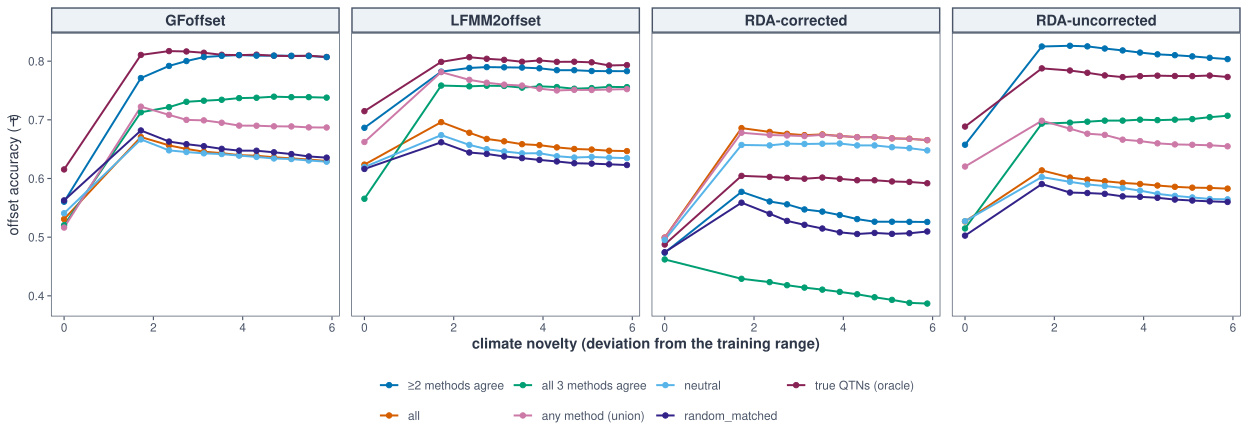

The file beside this chart, header and first rows:
marker_set	dev	method_label	tau_med	n	offset_cv_med	panel
adaptive	0	LFMM2offset	-0.7148	12	0.6682	true QTNs (oracle)
adaptive	0	GFoffset	-0.6154	12	0.402	true QTNs (oracle)
adaptive	0	RDA-corrected	-0.4874	12	0.552	true QTNs (oracle)
adaptive	0	RDA-uncorrected	-0.6885	12	0.4204	true QTNs (oracle)
adaptive	1.72	LFMM2offset	-0.7987	12	0.6816	true QTNs (oracle)
adaptive	1.72	GFoffset	-0.8106	12	0.4366	true QTNs (oracle)
adaptive	1.72	RDA-corrected	-0.6045	12	0.5134	true QTNs (oracle)
adaptive	1.72	RDA-uncorrected	-0.7877	12	0.4277	true QTNs (oracle)
adaptive	2.35	LFMM2offset	-0.8067	12	0.5614	true QTNs (oracle)
adaptive	2.35	GFoffset	-0.8172	12	0.3312	true QTNs (oracle)
adaptive	2.35	RDA-corrected	-0.6026	12	0.3879	true QTNs (oracle)
adaptive	2.35	RDA-uncorrected	-0.784	12	0.3319	true QTNs (oracle)
adaptive	2.74	LFMM2offset	-0.8041	12	0.5017	true QTNs (oracle)
adaptive	2.74	GFoffset	-0.8166	12	0.2866	true QTNs (oracle)
adaptive	2.74	RDA-corrected	-0.601	12	0.3335	true QTNs (oracle)
adaptive	2.74	RDA-uncorrected	-0.7802	12	0.2896	true QTNs (oracle)
adaptive	3.13	LFMM2offset	-0.8022	12	0.4512	true QTNs (oracle)
adaptive	3.13	GFoffset	-0.8143	12	0.2522	true QTNs (oracle)
adaptive	3.13	RDA-corrected	-0.5996	12	0.2924	true QTNs (oracle)
adaptive	3.13	RDA-uncorrected	-0.7757	12	0.2563	true QTNs (oracle)
adaptive	3.53	LFMM2offset	-0.799	12	0.4079	true QTNs (oracle)
adaptive	3.53	GFoffset	-0.8109	12	0.2243	true QTNs (oracle)
adaptive	3.53	RDA-corrected	-0.6016	12	0.2595	true QTNs (oracle)
adaptive	3.53	RDA-uncorrected	-0.7728	12	0.2291	true QTNs (oracle)
adaptive	3.92	LFMM2offset	-0.8012	12	0.3724	true QTNs (oracle)
adaptive	3.92	GFoffset	-0.8103	12	0.2023	true QTNs (oracle)
adaptive	3.92	RDA-corrected	-0.5994	12	0.2338	true QTNs (oracle)
adaptive	3.92	RDA-uncorrected	-0.7745	12	0.2074	true QTNs (oracle)
adaptive	4.31	LFMM2offset	-0.7988	12	0.3422	true QTNs (oracle)
adaptive	4.31	GFoffset	-0.8111	12	0.1842	true QTNs (oracle)
adaptive	4.31	RDA-corrected	-0.597	12	0.2128	true QTNs (oracle)
adaptive	4.31	RDA-uncorrected	-0.7753	12	0.1894	true QTNs (oracle)
adaptive	4.7	LFMM2offset	-0.799	12	0.3163	true QTNs (oracle)
adaptive	4.7	GFoffset	-0.8093	12	0.1691	true QTNs (oracle)
adaptive	4.7	RDA-corrected	-0.597	12	0.1952	true QTNs (oracle)
adaptive	4.7	RDA-uncorrected	-0.7747	12	0.1742	true QTNs (oracle)
adaptive	5.09	LFMM2offset	-0.798	12	0.2939	true QTNs (oracle)
adaptive	5.09	GFoffset	-0.8086	12	0.1562	true QTNs (oracle)
adaptive	5.09	RDA-corrected	-0.5949	12	0.1803	true QTNs (oracle)
adaptive	5.09	RDA-uncorrected	-0.7745	12	0.1612	true QTNs (oracle)
adaptive	5.48	LFMM2offset	-0.7927	12	0.2743	true QTNs (oracle)
adaptive	5.48	GFoffset	-0.8094	12	0.1451	true QTNs (oracle)
adaptive	5.48	RDA-corrected	-0.5941	12	0.1675	true QTNs (oracle)
adaptive	5.48	RDA-uncorrected	-0.7755	12	0.15	true QTNs (oracle)
adaptive	5.88	LFMM2offset	-0.7933	12	0.2567	true QTNs (oracle)
adaptive	5.88	GFoffset	-0.8071	12	0.1352	true QTNs (oracle)
adaptive	5.88	RDA-corrected	-0.5919	12	0.1561	true QTNs (oracle)
adaptive	5.88	RDA-uncorrected	-0.773	12	0.14	true QTNs (oracle)
all	0	LFMM2offset	-0.6237	12	0.7214	all
all	0	GFoffset	-0.5308	12	0.3972	all
all	0	RDA-corrected	-0.4992	12	0.5146	all
all	0	RDA-uncorrected	-0.5268	12	0.4932	all
all	1.72	LFMM2offset	-0.696	12	0.7325	all
all	1.72	GFoffset	-0.6707	12	0.4641	all
all	1.72	RDA-corrected	-0.6859	12	0.4972	all
all	1.72	RDA-uncorrected	-0.6138	12	0.4961	all
all	2.35	LFMM2offset	-0.678	12	0.5955	all
all	2.35	GFoffset	-0.6565	12	0.3573	all
all	2.35	RDA-corrected	-0.6794	12	0.3779	all
all	2.35	RDA-uncorrected	-0.6016	12	0.381	all
... 276 more rows
